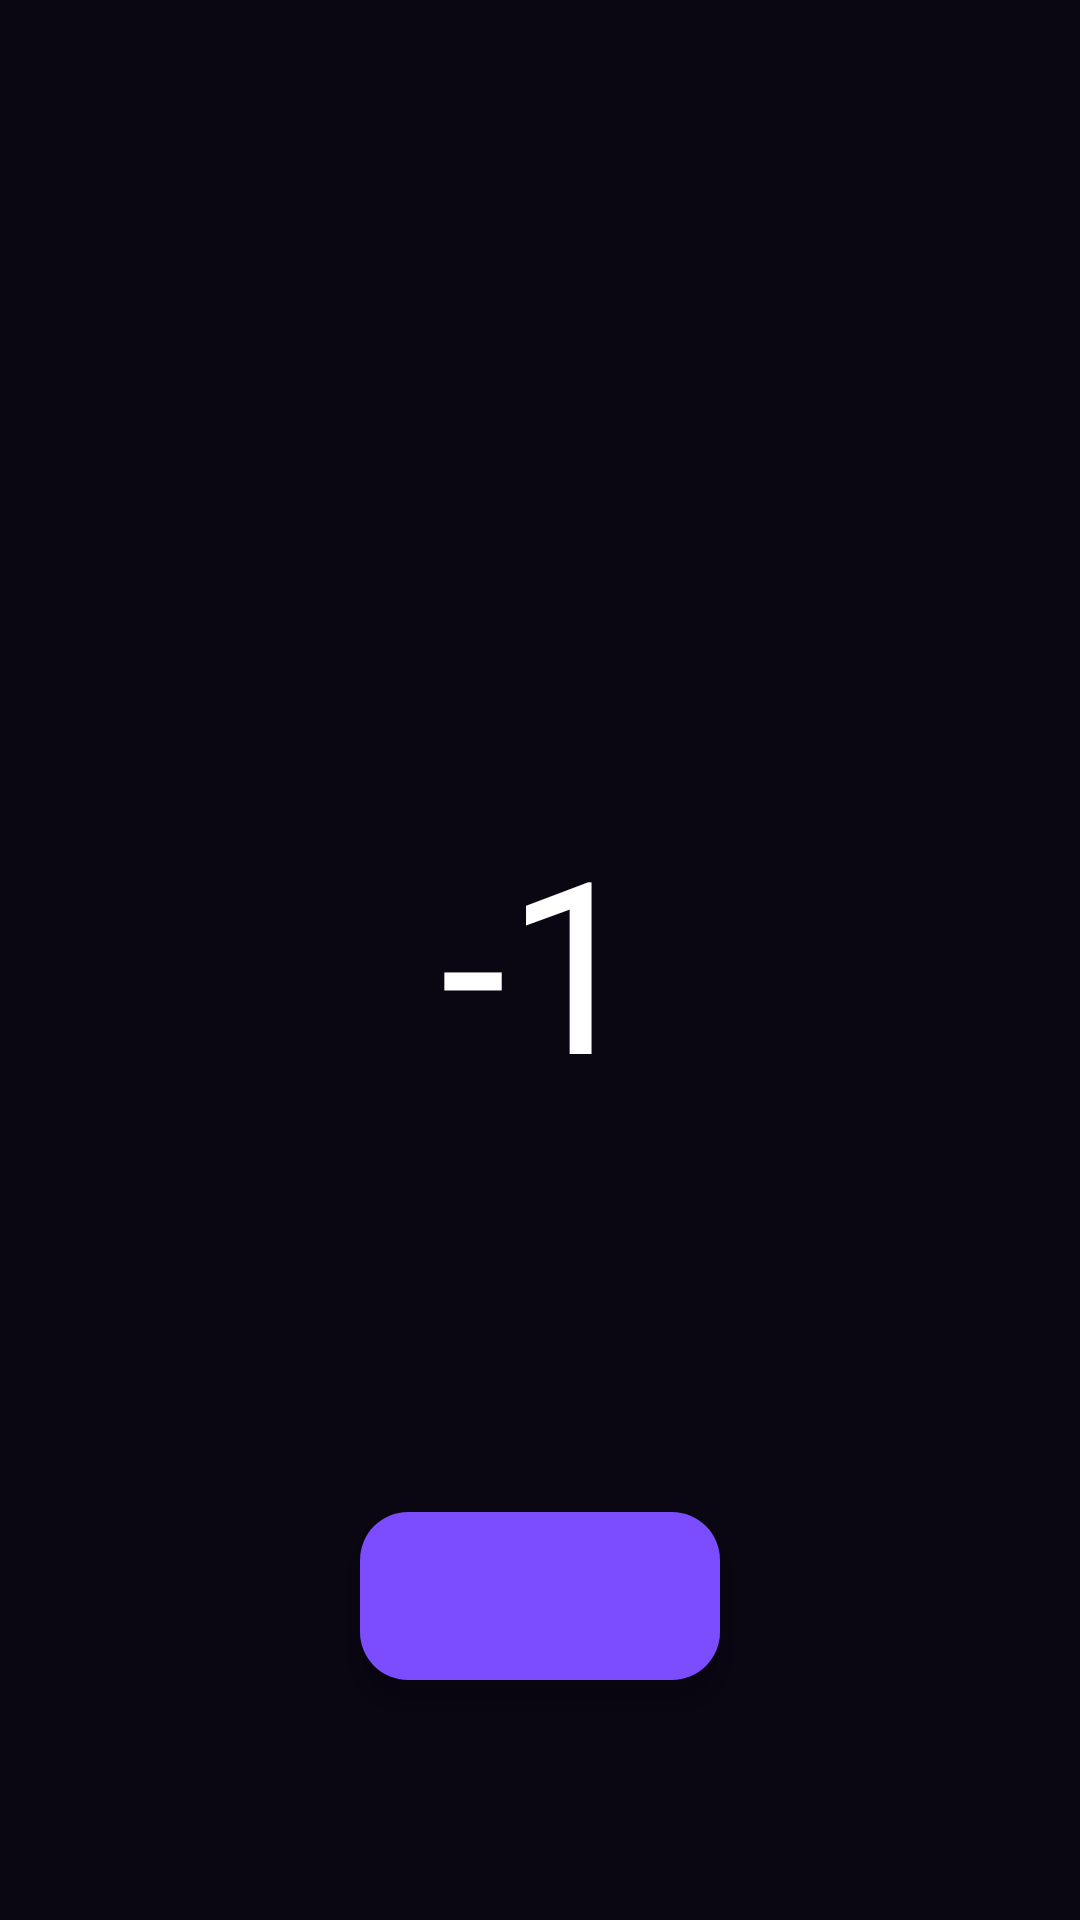

Write the Android layout XML for this screen, with the resource values it uses.
<!-- AndroidManifest.xml: application theme Theme.Calarm -->
<!-- res/layout/activity_timer_ring.xml -->
<?xml version="1.0" encoding="utf-8"?>
<layout xmlns:android="http://schemas.android.com/apk/res/android"
    xmlns:tools="http://schemas.android.com/tools"
    xmlns:app="http://schemas.android.com/apk/res-auto">
    <data>
        <variable
            name="activity"
            type="zone.ien.calarm.activity.TimerRingActivity" />
    </data>

    <androidx.constraintlayout.widget.ConstraintLayout
        android:layout_width="match_parent"
        android:layout_height="match_parent"
        android:fitsSystemWindows="true"
        tools:context=".activity.AlarmRingActivity">

        <com.google.android.material.textview.MaterialTextView
            android:id="@+id/tv_time"
            android:layout_width="0dp"
            android:layout_height="0dp"
            android:text="-1"
            android:textColor="@color/white"
            android:textSize="80sp"
            android:gravity="center"
            android:fontFamily="@font/pretendard_black"
            app:layout_constraintStart_toStartOf="parent"
            app:layout_constraintEnd_toEndOf="parent"
            app:layout_constraintTop_toTopOf="parent"
            app:layout_constraintBottom_toBottomOf="parent" />


        <com.google.android.material.floatingactionbutton.ExtendedFloatingActionButton
            android:id="@+id/btn_timer_off"
            android:layout_width="wrap_content"
            android:layout_height="wrap_content"
            android:clickable="true"
            android:focusable="true"
            android:layout_marginBottom="80dp"
            app:icon="@drawable/ic_stop"
            app:iconTint="?attr/colorOnSecondary"
            app:backgroundTint="?attr/colorSecondary"
            app:layout_constraintStart_toStartOf="parent"
            app:layout_constraintEnd_toEndOf="parent"
            app:layout_constraintBottom_toBottomOf="parent"/>

    </androidx.constraintlayout.widget.ConstraintLayout>
</layout>
<!-- resources referenced by this layout -->
<resources>
  <color name="white">#FFFFFF</color>
  <style name="Theme.Calarm" parent="Theme.Material3.Dark.NoActionBar">
          
          <item name="colorPrimary">@color/colorPrimary</item>
          <item name="colorPrimaryVariant">@color/colorPrimaryDark</item>
          <item name="colorOnPrimary">@color/white</item>
          
          <item name="colorSecondary">@color/colorAccent</item>
          <item name="colorSecondaryVariant">@color/colorAccentDark</item>
          <item name="colorOnSecondary">@color/black</item>
          
          <item name="android:statusBarColor">@color/purple_dark</item>
          <item name="android:colorBackground">@color/purple_dark</item>
           Customize your theme here.
      </style>
  <color name="colorPrimary">#EB9EFF</color>
  <color name="colorPrimaryDark">#E378FF</color>
  <color name="colorAccent">#7C4DFF</color>
  <color name="colorAccentDark">#633ECC</color>
  <color name="black">#000000</color>
  <color name="purple_dark">#FF0A0612</color>
</resources>
